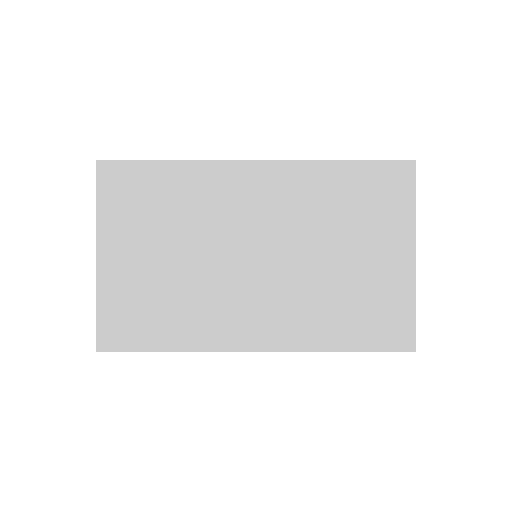
t = 0.00 s
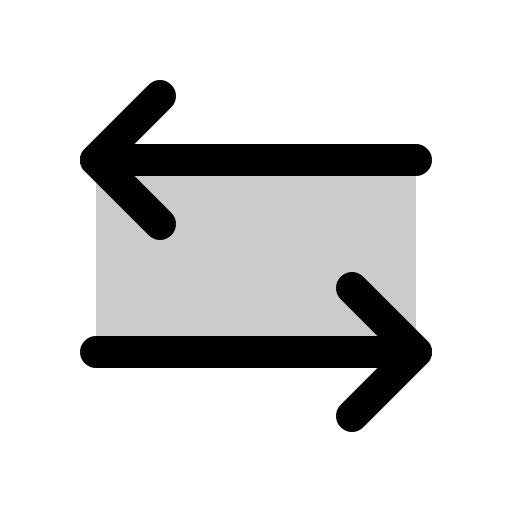
t = 0.38 s
t = 1.13 s: frame unchanged from t = 0.38 s, image omitted
t = 1.50 s: frame unchanged from t = 0.38 s, image omitted
t = 1.88 s: frame unchanged from t = 0.38 s, image omitted
t = 2.63 s: frame unchanged from t = 0.38 s, image omitted

The animated SVG that drew these frames (rendered in a browser with its animation timeline set to each time). Animation: 1 CSS @keyframes rule; one cycle of 3.00 s, repeats indefinitely.

<svg xmlns="http://www.w3.org/2000/svg" viewBox="0 0 256 256">
  <style>
    .draw-line {
      stroke-dasharray: 2000;
      stroke-dashoffset: 0;
    }
    svg:hover .draw-line {
      animation: phosphor-draw-in 3s ease-in-out infinite alternate;
    }
    @keyframes phosphor-draw-in {
      0%   { stroke-dashoffset: 2000; }
      50%  { stroke-dashoffset: 0; }
      100% { stroke-dashoffset: 0; }
    }
  </style><rect width="256" height="256" fill="none"/><rect x="48" y="80" width="160" height="96" opacity="0.2"/><polyline points="176 144 208 176 176 208" fill="none" stroke="currentColor" stroke-linecap="round" stroke-linejoin="round" stroke-width="16" class="draw-line"/><line x1="48" y1="176" x2="208" y2="176" fill="none" stroke="currentColor" stroke-linecap="round" stroke-linejoin="round" stroke-width="16" class="draw-line"/><polyline points="80 112 48 80 80 48" fill="none" stroke="currentColor" stroke-linecap="round" stroke-linejoin="round" stroke-width="16" class="draw-line"/><line x1="208" y1="80" x2="48" y2="80" fill="none" stroke="currentColor" stroke-linecap="round" stroke-linejoin="round" stroke-width="16" class="draw-line"/></svg>
